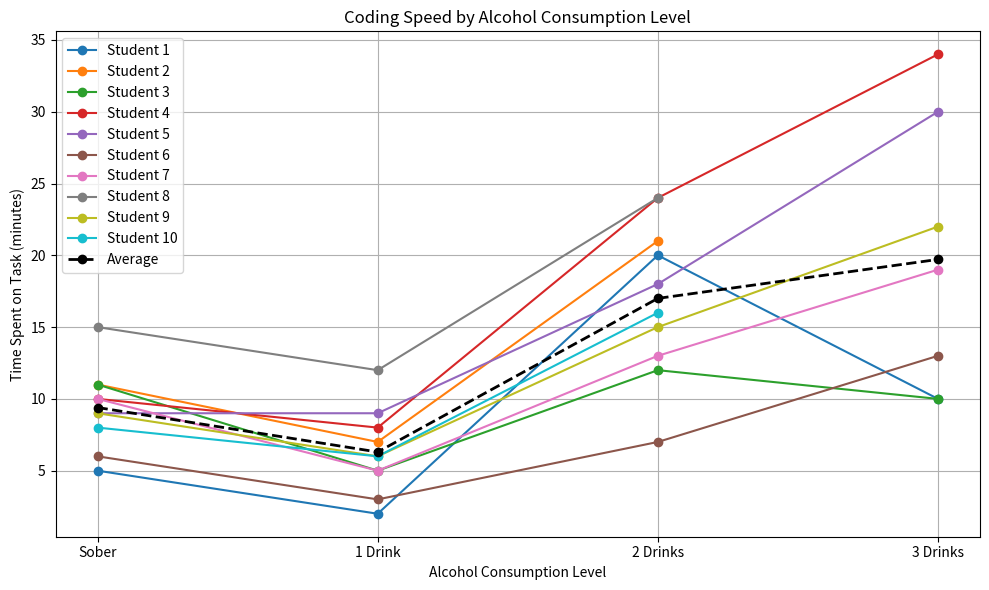
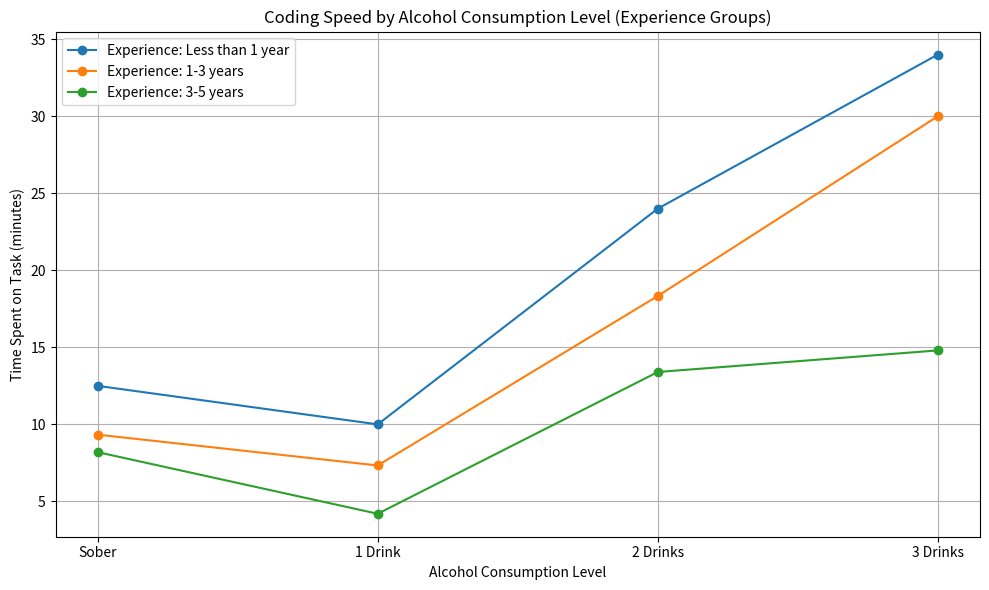
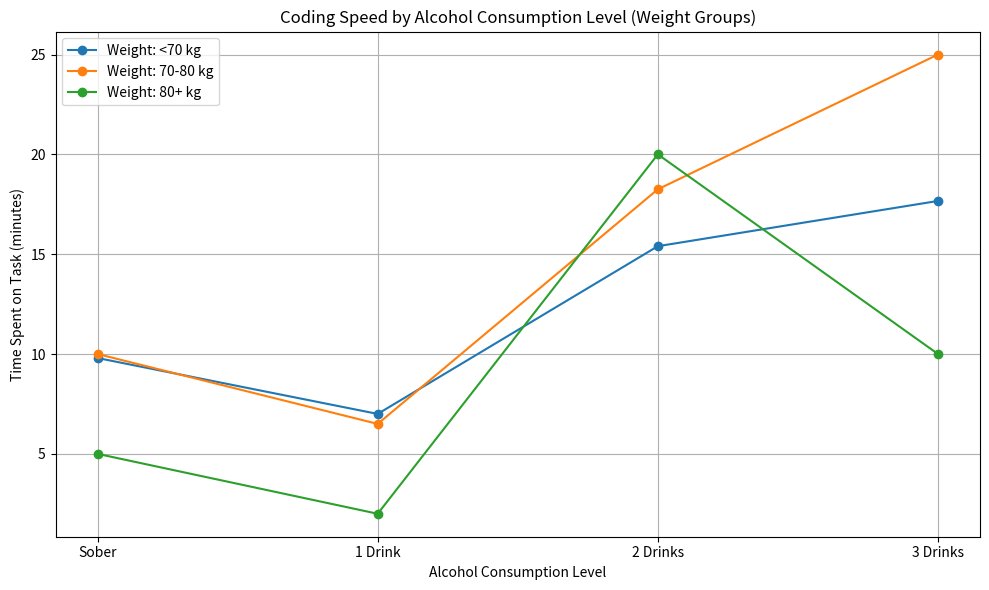
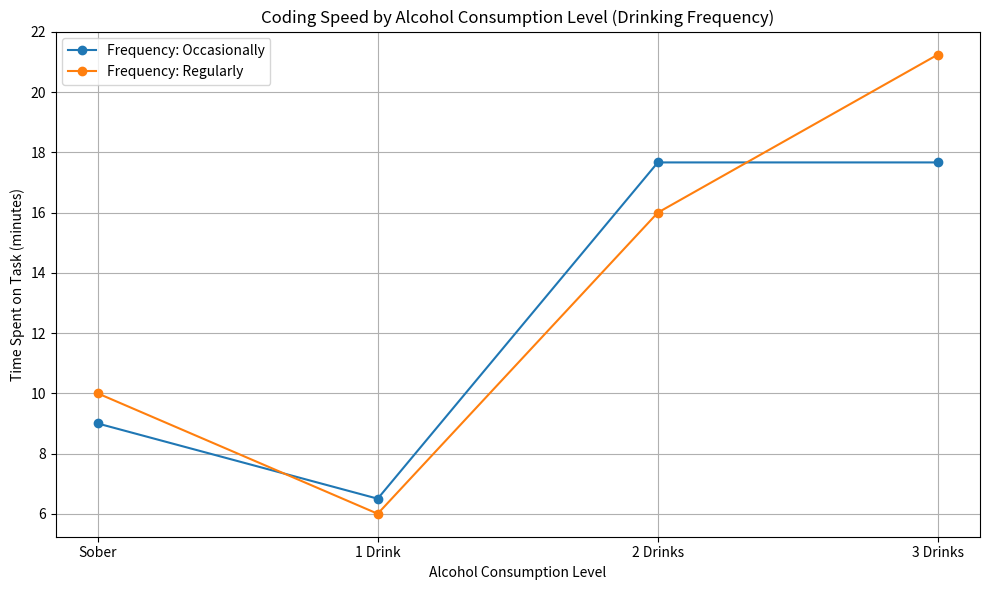

Write the Python code that produced these figures, in order.
import matplotlib.pyplot as plt
import numpy as np

# Dictionary mapping participants' names to survey data
participant_data = {
    "Nik": {"age": 20, "height": 186, "weight": 84, "drinking_frequency": "Occasionally", "experience": "3-5 years"},
    "nickname": {"age": 18, "height": 192, "weight": 80, "drinking_frequency": "Occasionally", "experience": "1-3 years"},
    "animal012": {"age": 19, "height": 173, "weight": 66, "drinking_frequency": "Regularly", "experience": "3-5 years"},
    "Vova": {"age": 20, "height": 184, "weight": 76, "drinking_frequency": "Regularly", "experience": "Less than 1 year"},
    "Mark": {"age": 21, "height": 175, "weight": 65, "drinking_frequency": "Occasionally", "experience": "1-3 years"},
    "Z": {"age": 19, "height": 168, "weight": 56, "drinking_frequency": "Occasionally", "experience": "3-5 years"},
    "Bob": {"age": 25, "height": 180, "weight": 75, "drinking_frequency": "Regularly", "experience": "3-5 years"},
    "Carol": {"age": 24, "height": 165, "weight": 60, "drinking_frequency": "Occasionally", "experience": "Less than 1 year"},
    "Dave": {"age": 27, "height": 175, "weight": 70, "drinking_frequency": "Regularly", "experience": "3-5 years"},
    "Alice": {"age": 23, "height": 160, "weight": 55, "drinking_frequency": "Occasionally", "experience": "1-3 years"}
}

# Data: Time spent by each student on each task (sober, 1 drink, 2 drinks, etc.)
times_by_stage = [
    [5, 2, 20, 10],  # Nik
    [11, 7, 21, None],  # nickname
    [11, 5, 12, 10],  # animal012
    [10, 8, 24, 34],  # Vova
    [9, 9, 18, 30],  # Mark
    [6, 3, 7, 13],  # Z
    [10, 5, 13, 19],  # Bob
    [15, 12, 24, None],  # Carol
    [9, 6, 15, 22],   # Dave
    [8, 6, 16, None]    # Alice
]

import matplotlib.pyplot as plt
import numpy as np


# Function for calculating and plotting average coding speed, handling None values
def coding_speed_average(times_by_stage):
    stages = ["Sober", "1 Drink", "2 Drinks", "3 Drinks"]
    num_stages = len(stages)

    # Calculate average while ignoring None values
    average_times = [
        np.nanmean([times[stage] if times[stage] is not None else np.nan for times in times_by_stage])
        for stage in range(num_stages)
    ]

    plt.figure(figsize=(10, 6))
    for i, times in enumerate(times_by_stage):
        times = [time if time is not None else np.nan for time in times]
        plt.plot(stages, times, marker='o', linestyle='-', label=f"Student {i + 1}")

    plt.plot(stages, average_times, marker='o', linestyle='--', color='black', linewidth=2, label="Average")
    plt.xlabel("Alcohol Consumption Level")
    plt.ylabel("Time Spent on Task (minutes)")
    plt.title("Coding Speed by Alcohol Consumption Level")
    plt.legend()
    plt.grid(True)
    plt.tight_layout()
    plt.show()



# Group participants by experience and weight
def group_by_experience_weight(participant_data):
    experience_groups = {
        "Less than 1 year": [], "1-3 years": [], "3-5 years": []
    }
    weight_groups = {"<70 kg": [], "70-80 kg": [], "80+ kg": []}

    for i, (name, data) in enumerate(participant_data.items()):
        experience = data["experience"]
        weight = data["weight"]
        if experience in experience_groups:
            experience_groups[experience].append(i)
        if weight < 70:
            weight_groups["<70 kg"].append(i)
        elif weight <= 80:
            weight_groups["70-80 kg"].append(i)
        else:
            weight_groups["80+ kg"].append(i)
    return experience_groups, weight_groups


# Plot trends by experience group, handling None values
def plot_by_experience(times_by_stage, experience_groups):
    stages = ["Sober", "1 Drink", "2 Drinks", "3 Drinks"]
    plt.figure(figsize=(10, 6))
    for exp, indices in experience_groups.items():
        avg_times = [
            np.nanmean([times_by_stage[i][stage] if times_by_stage[i][stage] is not None else np.nan for i in indices])
            for stage in range(len(stages))
        ]
        plt.plot(stages, avg_times, marker='o', linestyle='-', label=f"Experience: {exp}")
    plt.xlabel("Alcohol Consumption Level")
    plt.ylabel("Time Spent on Task (minutes)")
    plt.title("Coding Speed by Alcohol Consumption Level (Experience Groups)")
    plt.legend()
    plt.grid(True)
    plt.tight_layout()
    plt.show()


# Plot trends by drinking frequency, handling None values
def plot_by_drinking_frequency(times_by_stage, participant_data):
    # Map each frequency to participants by index
    frequency_groups = {"Occasionally": [], "Regularly": []}
    for i, (name, data) in enumerate(participant_data.items()):
        frequency = data["drinking_frequency"]
        if frequency in frequency_groups:
            frequency_groups[frequency].append(i)

    stages = ["Sober", "1 Drink", "2 Drinks", "3 Drinks"]
    plt.figure(figsize=(10, 6))
    for frequency, indices in frequency_groups.items():
        avg_times = [
            np.nanmean([times_by_stage[i][stage] if times_by_stage[i][stage] is not None else np.nan for i in indices])
            for stage in range(len(stages))
        ]
        plt.plot(stages, avg_times, marker='o', linestyle='-', label=f"Frequency: {frequency}")

    plt.xlabel("Alcohol Consumption Level")
    plt.ylabel("Time Spent on Task (minutes)")
    plt.title("Coding Speed by Alcohol Consumption Level (Drinking Frequency)")
    plt.legend()
    plt.grid(True)
    plt.tight_layout()
    plt.show()


# Plot trends by weight group, handling None values
def plot_by_weight(times_by_stage, weight_groups):
    stages = ["Sober", "1 Drink", "2 Drinks", "3 Drinks"]
    plt.figure(figsize=(10, 6))
    for weight, indices in weight_groups.items():
        avg_times = [
            np.nanmean([times_by_stage[i][stage] if times_by_stage[i][stage] is not None else np.nan for i in indices])
            for stage in range(len(stages))
        ]
        plt.plot(stages, avg_times, marker='o', linestyle='-', label=f"Weight: {weight}")
    plt.xlabel("Alcohol Consumption Level")
    plt.ylabel("Time Spent on Task (minutes)")
    plt.title("Coding Speed by Alcohol Consumption Level (Weight Groups)")
    plt.legend()
    plt.grid(True)
    plt.tight_layout()
    plt.show()


# Execute all plots with adjusted data handling
experience_groups, weight_groups = group_by_experience_weight(participant_data)
coding_speed_average(times_by_stage)
plot_by_experience(times_by_stage, experience_groups)
plot_by_weight(times_by_stage, weight_groups)
plot_by_drinking_frequency(times_by_stage, participant_data)


